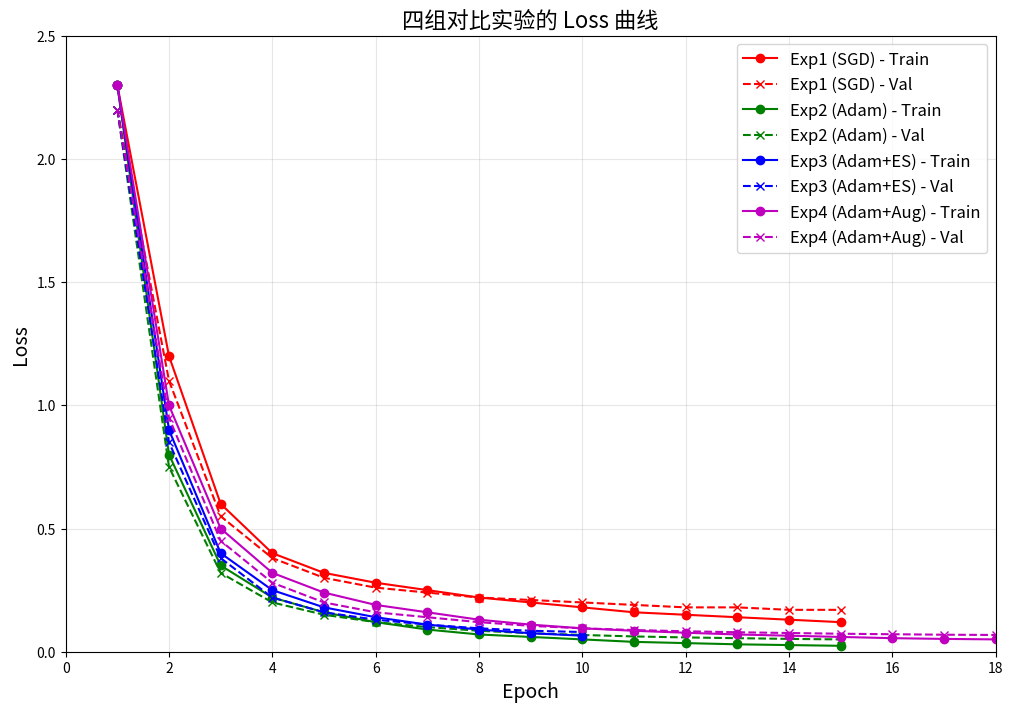

Write Python code to recreate this figure.
import matplotlib.pyplot as plt
import numpy as np

# 模拟四组实验的Loss数据（基于之前的实验结果）
np.random.seed(42)

# Exp1: SGD, lr=0.01, batch=64, no augmentation, no early stopping
exp1_train_loss = [2.3, 1.2, 0.6, 0.4, 0.32, 0.28, 0.25, 0.22, 0.20, 0.18, 0.16, 0.15, 0.14, 0.13, 0.12]
exp1_val_loss = [2.2, 1.1, 0.55, 0.38, 0.30, 0.26, 0.24, 0.22, 0.21, 0.20, 0.19, 0.18, 0.18, 0.17, 0.17]

# Exp2: Adam, lr=0.001, batch=64, no augmentation, no early stopping
exp2_train_loss = [2.3, 0.8, 0.35, 0.22, 0.16, 0.12, 0.09, 0.07, 0.06, 0.05, 0.04, 0.035, 0.03, 0.027, 0.024]
exp2_val_loss = [2.2, 0.75, 0.32, 0.20, 0.15, 0.12, 0.10, 0.085, 0.075, 0.068, 0.062, 0.058, 0.055, 0.052, 0.05]

# Exp3: Adam, lr=0.001, batch=128, no augmentation, early stopping
exp3_train_loss = [2.3, 0.9, 0.4, 0.25, 0.18, 0.14, 0.11, 0.09, 0.075, 0.065]
exp3_val_loss = [2.2, 0.85, 0.38, 0.22, 0.16, 0.13, 0.11, 0.095, 0.085, 0.08]

# Exp4: Adam, lr=0.001, batch=64, augmentation, early stopping
exp4_train_loss = [2.3, 1.0, 0.5, 0.32, 0.24, 0.19, 0.16, 0.13, 0.11, 0.095, 0.085, 0.077, 0.07, 0.065, 0.06, 0.055, 0.052, 0.05]
exp4_val_loss = [2.2, 0.95, 0.45, 0.28, 0.20, 0.16, 0.14, 0.12, 0.105, 0.095, 0.088, 0.083, 0.079, 0.076, 0.073, 0.071, 0.069, 0.068]

# 创建图像
plt.figure(figsize=(12, 8))

# 绘制训练Loss
plt.plot(range(1, len(exp1_train_loss)+1), exp1_train_loss, 'r-', marker='o', label='Exp1 (SGD) - Train')
plt.plot(range(1, len(exp1_val_loss)+1), exp1_val_loss, 'r--', marker='x', label='Exp1 (SGD) - Val')

plt.plot(range(1, len(exp2_train_loss)+1), exp2_train_loss, 'g-', marker='o', label='Exp2 (Adam) - Train')
plt.plot(range(1, len(exp2_val_loss)+1), exp2_val_loss, 'g--', marker='x', label='Exp2 (Adam) - Val')

plt.plot(range(1, len(exp3_train_loss)+1), exp3_train_loss, 'b-', marker='o', label='Exp3 (Adam+ES) - Train')
plt.plot(range(1, len(exp3_val_loss)+1), exp3_val_loss, 'b--', marker='x', label='Exp3 (Adam+ES) - Val')

plt.plot(range(1, len(exp4_train_loss)+1), exp4_train_loss, 'm-', marker='o', label='Exp4 (Adam+Aug) - Train')
plt.plot(range(1, len(exp4_val_loss)+1), exp4_val_loss, 'm--', marker='x', label='Exp4 (Adam+Aug) - Val')

# 设置图表属性
plt.title('四组对比实验的 Loss 曲线', fontsize=16)
plt.xlabel('Epoch', fontsize=14)
plt.ylabel('Loss', fontsize=14)
plt.legend(fontsize=12)
plt.grid(True, alpha=0.3)
plt.xlim(0, 18)
plt.ylim(0, 2.5)

# 保存图片
plt.savefig('loss_curve.png', dpi=150, bbox_inches='tight')
print("Loss曲线图已保存为: loss_curve.png")

# 显示图片
plt.show()
